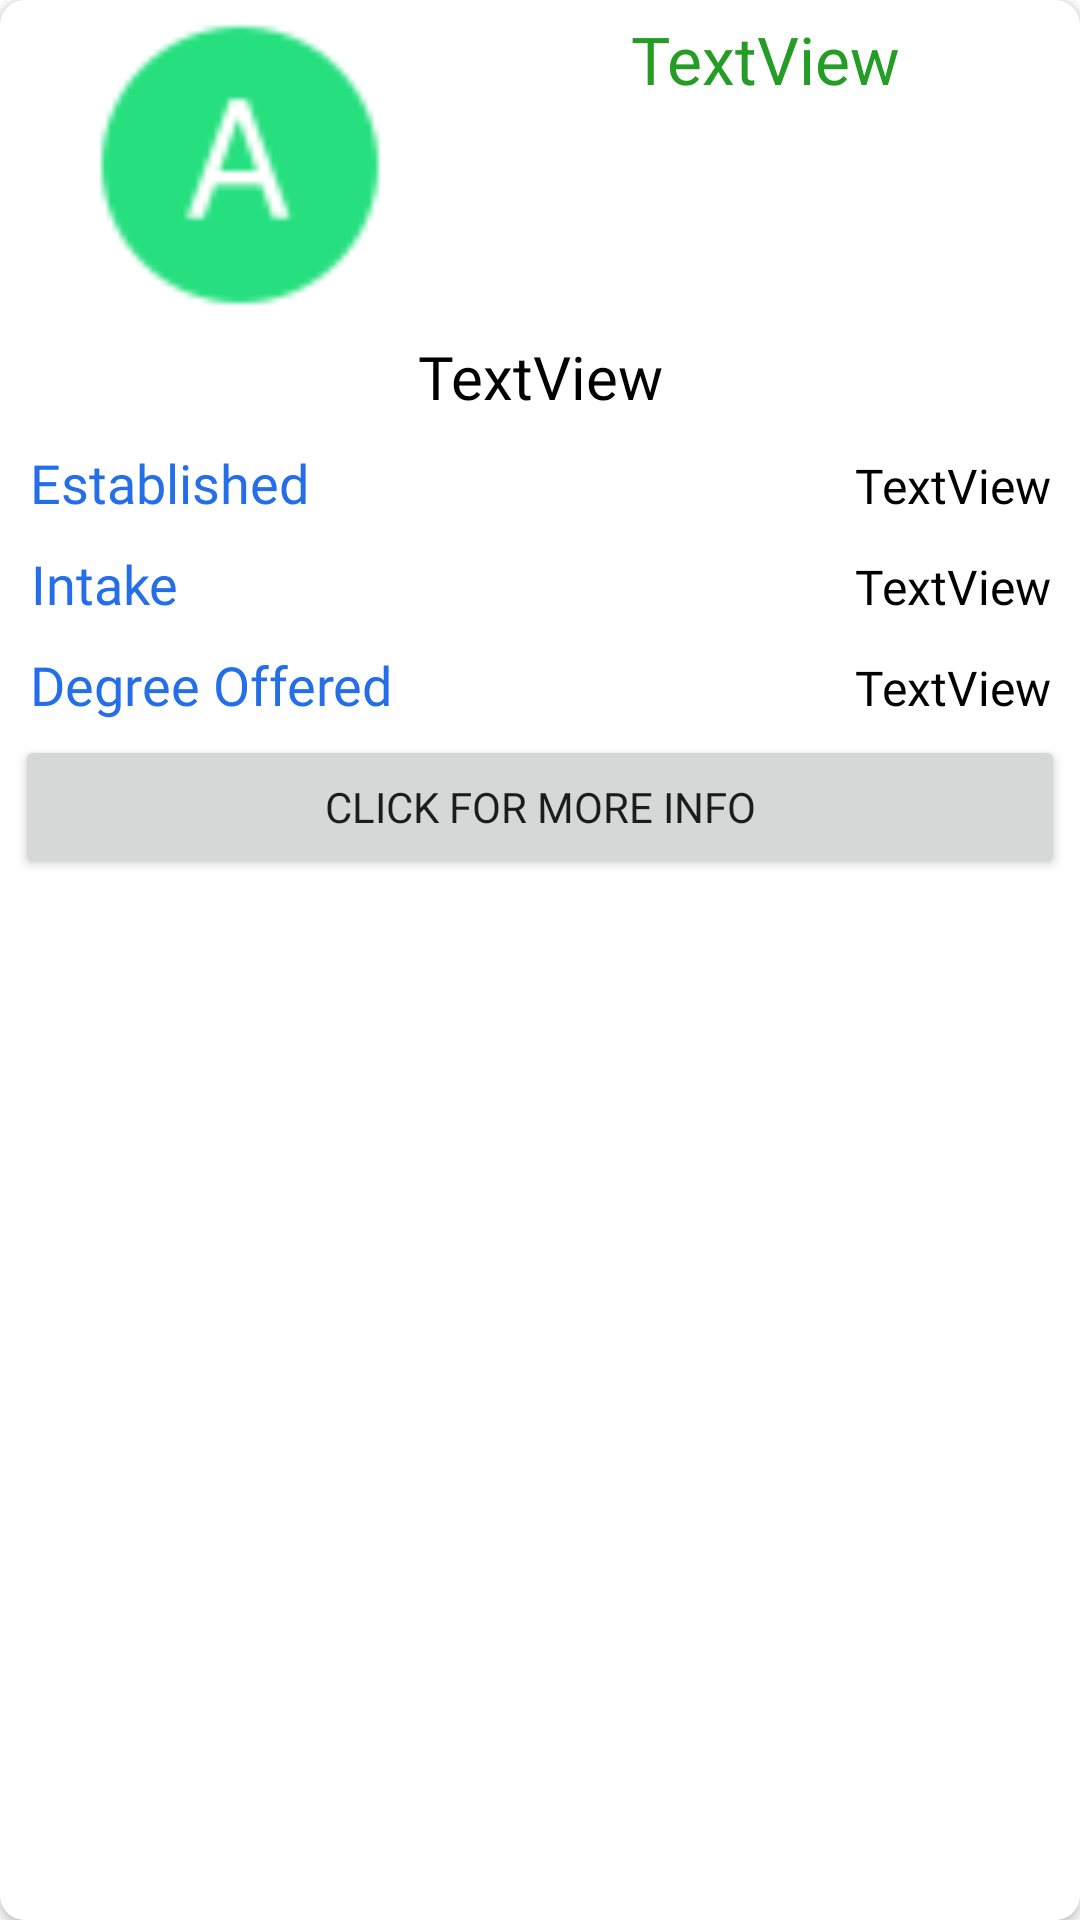

Here is an Android app screen rendered from its layout file. Give the layout XML and the strings, colors and styles it references.
<!-- AndroidManifest.xml: application theme Theme.NITRR -->
<!-- res/layout/cardview.xml -->
<?xml version="1.0" encoding="utf-8"?>
<androidx.cardview.widget.CardView xmlns:android="http://schemas.android.com/apk/res/android"
    xmlns:card_view="http://schemas.android.com/apk/res-auto"
    xmlns:tools="http://schemas.android.com/tools"
    android:id="@+id/departmentcard"
    android:layout_width="match_parent"
    android:layout_height="wrap_content"
    android:layout_marginLeft="5dp"
    android:layout_marginTop="5dp"
    android:layout_marginRight="5dp"
    android:clickable="true"
    android:focusable="true"
    android:foreground="?selectableItemBackground"
    card_view:cardBackgroundColor="#FFFF"
    card_view:cardCornerRadius="8dp"
    card_view:contentPadding="5dp"
    tools:ignore="TouchTargetSizeCheck">

    <androidx.constraintlayout.widget.ConstraintLayout
        android:layout_width="match_parent"
        android:layout_height="wrap_content">

        <LinearLayout
            android:id="@+id/layouttop"
            android:layout_width="match_parent"
            android:layout_height="match_parent"
            android:background="@drawable/gallerybackground"
            android:orientation="horizontal">

            <ImageView
                android:id="@+id/departmentimage"
                android:layout_width="150dp"
                android:layout_height="100dp"
                card_view:srcCompat="@drawable/aicon" />

            <TextView
                android:id="@+id/departmenttitle"
                android:layout_width="wrap_content"
                android:layout_height="wrap_content"
                android:layout_weight="1"
                android:fontFamily="@font/robotomedium"
                android:foregroundGravity="center"
                android:gravity="center"

                android:text="TextView"
                android:textAlignment="center"
                android:textColor="@color/GreenApp"
                android:textSize="22sp" />
        </LinearLayout>

        <LinearLayout
            android:id="@+id/layoutbottom"
            card_view:layout_constraintTop_toBottomOf="@id/layouttop"
            android:layout_width="match_parent"
            android:layout_height="match_parent"
            android:orientation="vertical">

            <TextView
                android:id="@+id/aboutdepartment"
                android:layout_width="match_parent"
                android:layout_height="wrap_content"
                android:layout_marginLeft="5dp"
                android:layout_marginTop="2dp"
                android:layout_marginRight="5dp"
                android:fontFamily="@font/robotoregular"
                android:paddingTop="5dp"
                android:paddingBottom="5dp"
                android:text="TextView"
                android:textAlignment="center"
                android:textColor="#000000"
                android:textSize="20sp" />

            <LinearLayout
                android:layout_width="match_parent"
                android:layout_height="wrap_content"
                android:orientation="horizontal">

                <TextView
                    android:id="@+id/textView"
                    android:layout_width="wrap_content"
                    android:layout_height="wrap_content"
                    android:layout_marginLeft="5dp"
                    android:layout_marginTop="2dp"
                    android:layout_marginRight="5dp"
                    android:fontFamily="@font/robotoregular"
                    android:gravity="center"
                    android:text="Established"
                    android:textColor="@color/royalblue"
                    android:textSize="18sp" />

                <TextView
                    android:id="@+id/established"
                    android:layout_width="match_parent"
                    android:layout_height="wrap_content"
                    android:layout_marginLeft="5dp"
                    android:layout_marginTop="2dp"
                    android:layout_marginRight="5dp"
                    android:layout_weight="1"
                    android:fontFamily="@font/robotolight"
                    android:gravity="center"
                    android:paddingTop="5dp"
                    android:paddingBottom="5dp"
                    android:text="TextView"
                    android:textAlignment="textEnd"
                    android:textColor="@color/black"
                    android:textSize="16sp" />
            </LinearLayout>

            <LinearLayout
                android:layout_width="match_parent"
                android:layout_height="match_parent"
                android:orientation="horizontal">

                <TextView
                    android:id="@+id/inte"
                    android:layout_width="wrap_content"
                    android:layout_height="wrap_content"
                    android:layout_marginLeft="5dp"
                    android:layout_marginTop="2dp"
                    android:layout_marginRight="5dp"
                    android:fontFamily="@font/robotoregular"
                    android:gravity="center"
                    android:text="Intake"
                    android:textColor="@color/royalblue"
                    android:textSize="18sp" />

                <TextView
                    android:id="@+id/intake"
                    android:layout_width="match_parent"
                    android:layout_height="wrap_content"
                    android:layout_marginLeft="5dp"
                    android:layout_marginTop="2dp"
                    android:layout_marginRight="5dp"
                    android:layout_weight="1"
                    android:fontFamily="@font/robotolight"
                    android:paddingTop="5dp"
                    android:paddingBottom="5dp"
                    android:text="TextView"
                    android:textAlignment="textEnd"
                    android:textColor="@color/black"
                    android:textSize="16sp" />
            </LinearLayout>

            <LinearLayout
                android:layout_width="match_parent"
                android:layout_height="match_parent"
                android:orientation="horizontal">

                <TextView
                    android:id="@+id/sdfsdf"
                    android:layout_width="wrap_content"
                    android:layout_height="wrap_content"
                    android:layout_marginLeft="5dp"
                    android:layout_marginTop="2dp"
                    android:layout_marginRight="5dp"
                    android:fontFamily="@font/robotoregular"
                    android:gravity="center"
                    android:text="Degree Offered"
                    android:textColor="@color/royalblue"
                    android:textSize="18sp" />

                <TextView
                    android:id="@+id/degree"
                    android:layout_width="match_parent"
                    android:layout_height="wrap_content"
                    android:layout_marginLeft="5dp"
                    android:layout_marginTop="2dp"
                    android:layout_marginRight="5dp"
                    android:layout_weight="1"
                    android:fontFamily="@font/robotolight"
                    android:paddingTop="5dp"
                    android:paddingBottom="5dp"
                    android:text="TextView"
                    android:textAlignment="textEnd"
                    android:textColor="@color/black"
                    android:textSize="16sp" />
            </LinearLayout>

            <Button
                android:id="@+id/formore"
                android:layout_width="match_parent"
                android:layout_height="wrap_content"
                android:fontFamily="@font/robotoregular"
                android:text="Click For More Info" />

        </LinearLayout>

    </androidx.constraintlayout.widget.ConstraintLayout>
</androidx.cardview.widget.CardView>
<!-- resources referenced by this layout -->
<resources>
  <color name="GreenApp">#259C26</color>
  <color name="black">#FF000000</color>
  <color name="royalblue">#246EE9</color>
  <!-- drawable aicon: png bitmap (drawable, 1553 bytes) -->
  <style name="Theme.NITRR" parent="Theme.MaterialComponents.Light.DarkActionBar">
          
          <item name="colorPrimary">@color/GreenApp</item>
          <item name="colorPrimaryVariant">@color/purple_700</item>
          <item name="colorOnPrimary">@color/white</item>
          
          <item name="colorSecondary">@color/teal_200</item>
          <item name="colorSecondaryVariant">@color/teal_700</item>
          <item name="colorOnSecondary">@color/black</item>
          
          <item name="android:statusBarColor" tools:targetApi="l">?attr/colorPrimaryVariant</item>
          
      </style>
  <color name="purple_700">#FF3700B3</color>
  <color name="white">#FFFFFFFF</color>
  <color name="teal_200">#FF03DAC5</color>
  <color name="teal_700">#FF018786</color>
</resources>
